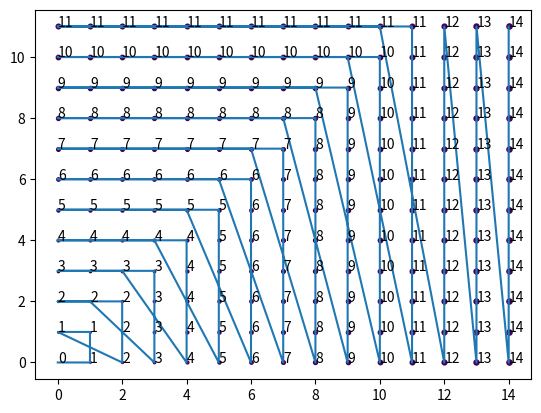

Write the Python code that produced this figure.
from typing import Generator, TypeVar, Generic, Tuple, List
import itertools

import numpy as np
import matplotlib.pyplot as plt
from mpl_toolkits.mplot3d import Axes3D
import seaborn as sns

V = TypeVar('V')


class GenCacher(Generic[V]):
    """
    Wrapper around a generator that stores the already sampled values and allows indexing.
    """

    def __init__(self, generator: Generator[V, None, None]):
        self._g = generator
        self._cache = []
        self._is_exhausted = False
        _ = self[0]

    def is_exhausted(self) -> bool:
        return self._is_exhausted

    def get_cache_len(self) -> int:
        return len(self._cache)

    def __getitem__(self, idx: int) -> V:
        while len(self._cache) <= idx:
            try:
                self._cache.append(next(self._g))
            except StopIteration as _:
                self._is_exhausted = True
        return self._cache[idx]


def get_combinations(level: int, lx: int, ly: int) -> Generator[Tuple, None, None]:
    if level < ly:
        for i in range(min(level, lx)):
            yield level, i
    if level < lx and level < ly:
        yield level, level
    if level < lx:
        for i in range(min(level, ly)):
            yield i, level


def product_two_gens(g1: GenCacher, g2: GenCacher) -> Generator:
    l1, l2 = 0, 0
    while not g1.is_exhausted() or not g2.is_exhausted():
        for coord in get_combinations(l1, l2):
            yield g1[coord[0]], g2[coord[1]]
        if not g1.is_exhausted():
            l1 += 1
        if not g2.is_exhausted():
            l2 += 1

    # l = 0
    # for level in itertools.count(0):
    #     level1 = min(level, g1.get_cache_len())
    #     level2 = min(level, g2.get_cache_len())
    #     for t in get_combinations(level1, level2):
    #         print(t)
    #         yield g1[t[0]], g2[t[1]]


def summations(sum_to: int, n=2) -> Generator[Tuple, None, None]:
    if n == 1:
        yield sum_to,
    else:
        for head in range(sum_to + 1):
            for tail in summations(sum_to - head, n - 1):
                yield (head,) + tail


def product(*gens):
    gens = list(map(GenCacher, gens))

    for distance in itertools.count(0):
        for idxs in get_combinations(gens):
            print(idxs)
            # res = tuple(gen[idx] for gen, idx in zip(gens, idxs))
            # yield res


if __name__ == '__main__':
    def finite_test_gen():
        for item in range(3):
            yield item


    # fig = plt.figure()
    # ax = fig.add_subplot(111, projection='3d')
    fig, ax = plt.subplots()

    xs, ys, zs = [], [], []
    # for c in product_two_gens(GenCacher(finite_test_gen()), GenCacher(finite_test_gen())):
    #     xs.append(c[0])
    #     ys.append(c[1])
    #     # zs.append(c[2])
    #     ax.scatter(c[0], c[1], s=10, c=1)
    #     print(c)
    for l in range(20):
        for c in get_combinations(l, 12, 15):
            xs.append(c[0])
            ys.append(c[1])
            # zs.append(c[2])
            ax.scatter(c[0], c[1], s=l, c=l)
            ax.annotate(str(l), c)
            print(c)
            # ax.plot(xs=xs, ys=ys)
        # for t in summations(l, n=3):
        #     xs.append(t[0])
        #     ys.append(t[1])
        #     zs.append(t[2])
        #     ax.plot(xs=xs, ys=ys, zs=zs)
        #     print(t)
    ax.plot(xs, ys)
    fig.show()
